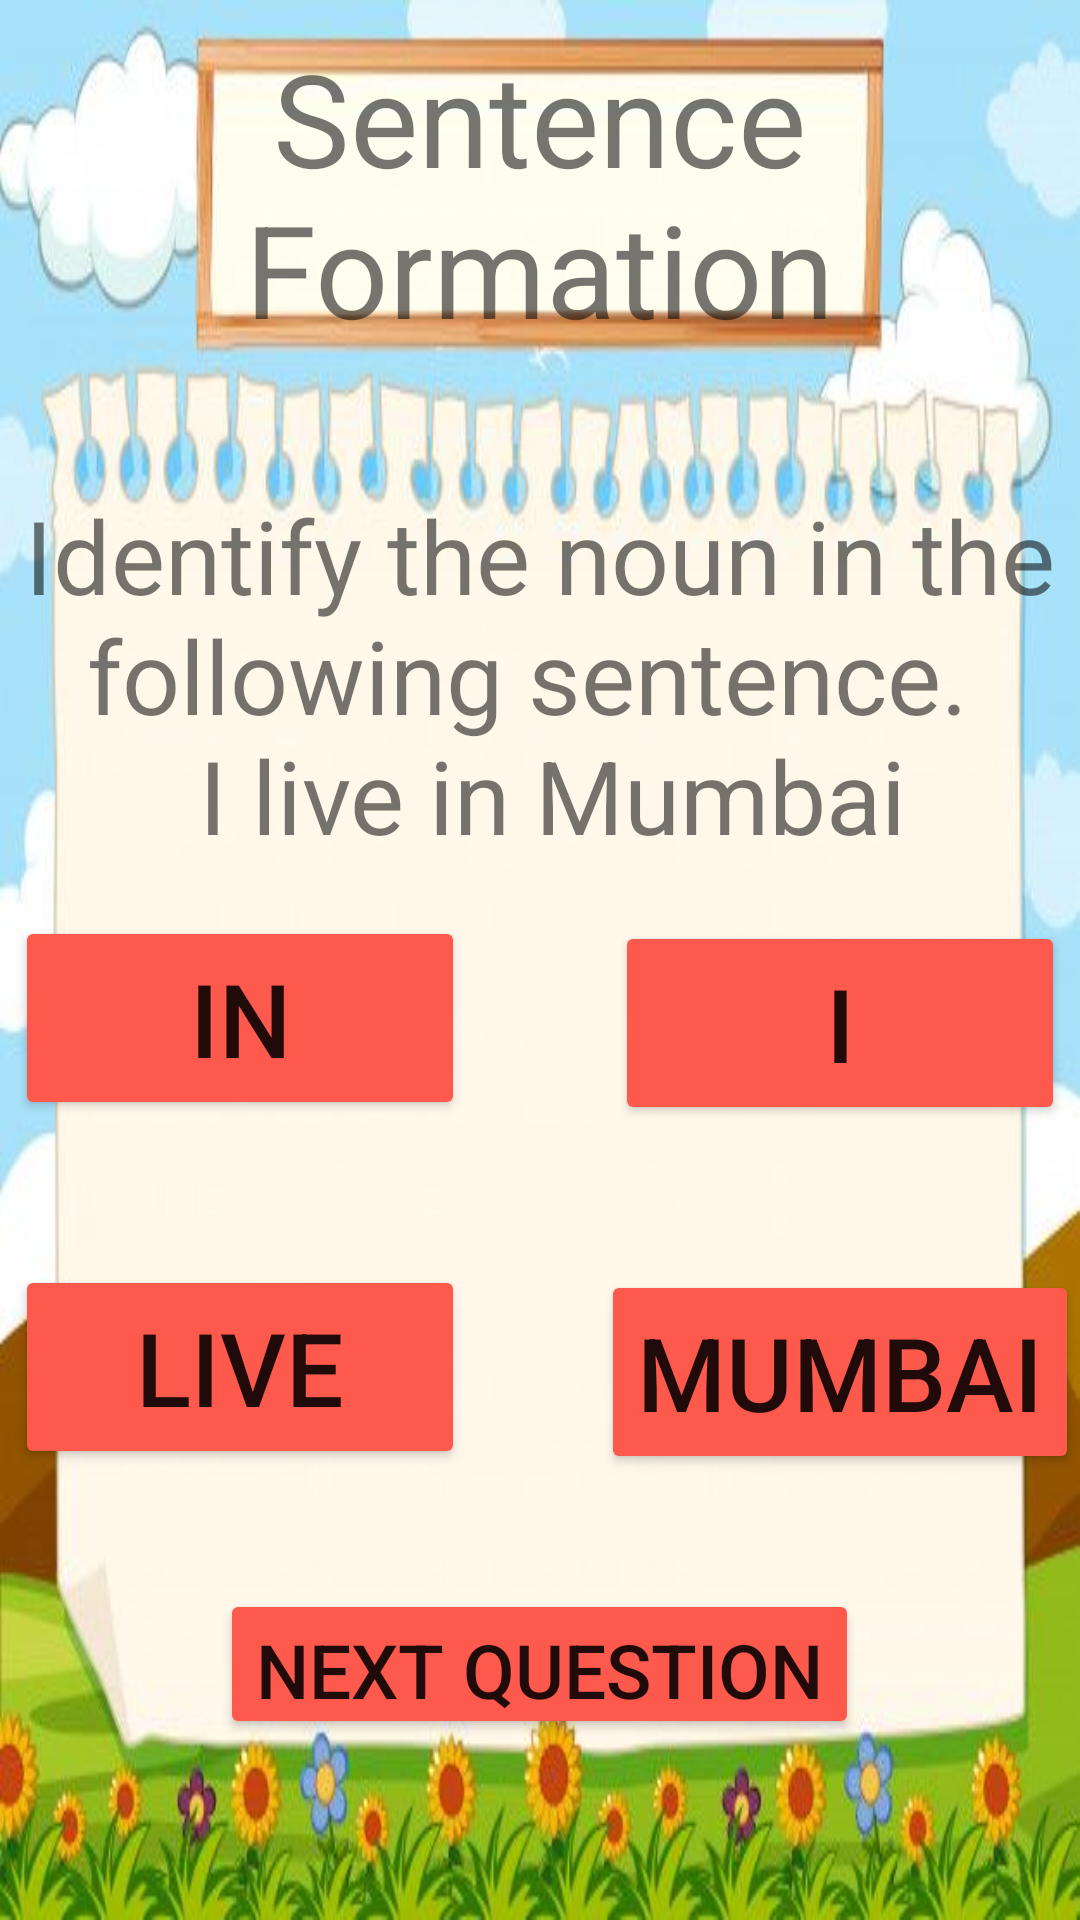

Android layout source for this screen:
<!-- AndroidManifest.xml: application theme Theme.Homelogpage -->
<!-- res/layout/activity_sentence_formation_two.xml -->
<?xml version="1.0" encoding="utf-8"?>
<LinearLayout xmlns:android="http://schemas.android.com/apk/res/android"
    xmlns:app="http://schemas.android.com/apk/res-auto"
    xmlns:tools="http://schemas.android.com/tools"
    android:layout_width="match_parent"
    android:layout_height="match_parent"
    android:orientation="vertical"
    android:background="@drawable/english_quizpage_bg"
    tools:context=".sentence_formation_two">

    <Button
        android:id="@+id/sentwoto1"
        android:layout_width="50dp"
        android:layout_height="50dp"
        android:layout_marginStart="13dp"
        android:background="@drawable/ic_baseline_arrow_back_ios_24"
        android:gravity="center"
        android:textSize="40sp"
        android:translationY="5dp"
        tools:ignore="TextContrastCheck,SpeakableTextPresentCheck" />

    <Button
        android:id="@+id/exitsentwo"
        android:layout_width="50dp"
        android:layout_height="50dp"
        android:layout_marginTop="-15dp"
        android:layout_marginEnd="13dp"
        android:background="@drawable/ic_round_exit_to_app_24"
        android:translationX="360dp"
        android:translationY="-30dp"
        tools:ignore="TextContrastCheck,SpeakableTextPresentCheck" />

    <TextView
        android:id="@+id/textView14"
        android:layout_width="275dp"
        android:layout_height="wrap_content"
        android:layout_gravity="center"
        android:gravity="center"
        android:text="@string/sentence_formation"
        android:textSize="43sp"
        android:translationY="-75dp" />

    <TextView
        android:id="@+id/textView15"
        android:layout_width="364dp"
        android:layout_height="184dp"
        android:layout_gravity="center"
        android:gravity="center"
        android:text="@string/identify_the_noun_in_the_following_sentence_n_i_live_in_mumbai"
        android:textSize="34sp"
        android:translationY="-60dp" />

    <androidx.appcompat.widget.AppCompatButton
        android:id="@+id/sentwowro1"
        android:layout_width="150dp"
        android:layout_height="68dp"
        android:layout_gravity="center"
        android:layout_marginStart="100dp"
        android:layout_marginTop="70dp"
        android:backgroundTint="#FD594D"
        android:clickable="true"
        android:focusable="true"
        android:text="@string/i"
        android:textSize="34sp"
        android:translationY="-140dp" />

    <androidx.appcompat.widget.AppCompatButton
        android:id="@+id/sentwowro2"
        android:layout_width="150dp"
        android:layout_height="68dp"
        android:layout_gravity="center"
        android:layout_marginTop="-60dp"
        android:layout_marginEnd="100dp"
        android:backgroundTint="#FD594D"
        android:clickable="true"
        android:focusable="true"
        android:text="@string/in"
        android:textSize="34sp"
        android:translationY="-150dp" />

    <androidx.appcompat.widget.AppCompatButton
        android:id="@+id/sentwocor"
        android:layout_width="wrap_content"
        android:layout_height="68dp"
        android:layout_gravity="center"
        android:layout_marginStart="100dp"
        android:layout_marginTop="60dp"
        android:backgroundTint="#FD594D"
        android:clickable="true"
        android:focusable="true"
        android:text="@string/mumbai"
        android:textSize="34sp"
        android:translationY="-160dp" />

    <androidx.appcompat.widget.AppCompatButton
        android:id="@+id/sentwowro3"
        android:layout_width="150dp"
        android:layout_height="68dp"
        android:layout_gravity="center"
        android:layout_marginTop="-70dp"
        android:layout_marginEnd="100dp"
        android:backgroundTint="#FD594D"
        android:clickable="true"
        android:focusable="true"
        android:text="@string/live"
        android:textSize="34sp"
        android:translationY="-160dp" />

    <Button
        android:id="@+id/sentwoto3"
        android:layout_width="wrap_content"
        android:layout_height="50dp"
        android:layout_gravity="center_horizontal"
        android:backgroundTint="#FD594D"
        android:text="@string/nextQuestion"
        android:textSize="25sp"
        android:translationY="-120dp"
        tools:ignore="TextContrastCheck" />


</LinearLayout>
<!-- resources referenced by this layout -->
<resources>
  <!-- drawable english_quizpage_bg: jpg bitmap (drawable, 29150 bytes) -->
  <string name="i">I</string>
  <string name="identify_the_noun_in_the_following_sentence_n_i_live_in_mumbai">Identify the noun in the following sentence. \n I live in Mumbai</string>
  <string name="in">in</string>
  <string name="live">live</string>
  <string name="mumbai">Mumbai</string>
  <string name="nextQuestion">Next question</string>
  <string name="sentence_formation">Sentence Formation</string>
  <style name="Theme.Homelogpage" parent="Theme.AppCompat.Light.NoActionBar">
          
          <item name="colorPrimary">@color/purple_500</item>
          <item name="colorPrimaryVariant">@color/purple_700</item>
          <item name="colorOnPrimary">@color/white</item>
          
          <item name="colorSecondary">@color/teal_200</item>
          <item name="colorSecondaryVariant">@color/teal_700</item>
          <item name="colorOnSecondary">@color/black</item>
          
          <item name="android:statusBarColor" tools:targetApi="l">?attr/colorPrimaryVariant</item>
          
      </style>
  <color name="purple_500">#FF6200EE</color>
  <color name="purple_700">#FF3700B3</color>
  <color name="white">#FFFFFFFF</color>
  <color name="teal_200">#FF03DAC5</color>
  <color name="teal_700">#FF018786</color>
  <color name="black">#FF000000</color>
</resources>
